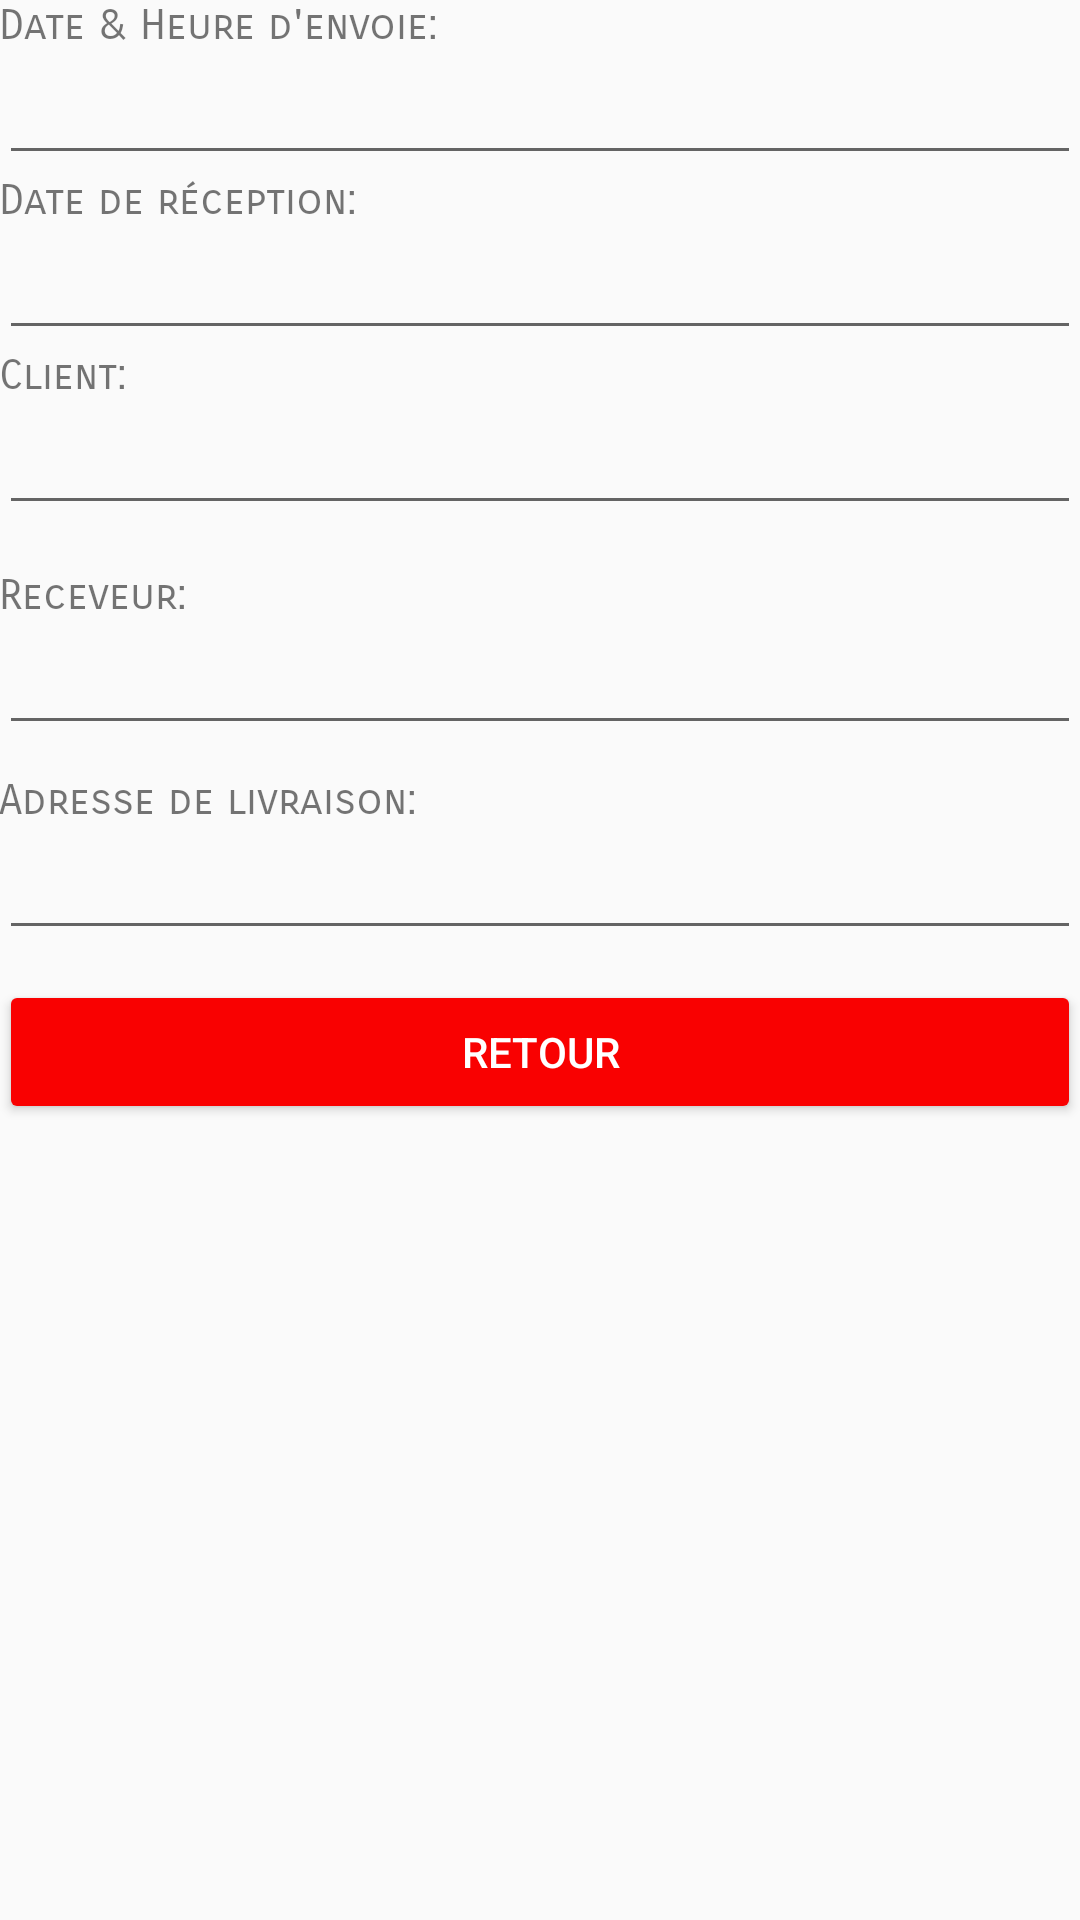

Here is an Android app screen rendered from its layout file. Give the layout XML and the strings, colors and styles it references.
<!-- AndroidManifest.xml: application theme DeliveryManager -->
<!-- res/layout/activity_delivery_details.xml -->
<?xml version="1.0" encoding="utf-8"?>
<RelativeLayout
    xmlns:android="http://schemas.android.com/apk/res/android"
    xmlns:tools="http://schemas.android.com/tools"
    android:id="@+id/activity_new_delivery"
    android:layout_width="match_parent"
    android:layout_height="match_parent"
    android:paddingBottom="@dimen/activity_vertical_margin"
    android:paddingLeft="@dimen/activity_horizontal_margin"
    android:paddingRight="@dimen/activity_horizontal_margin"
    android:paddingTop="@dimen/activity_vertical_margin"
    tools:context="ca.beogotechnologies.deliverymanager_mobileapp.activities.employee.NewDeliveryActivity">

    <ScrollView
        android:layout_width="match_parent"
        android:layout_height="match_parent"
        android:layout_alignParentTop="true"
        android:layout_alignParentLeft="true"
        android:layout_alignParentStart="true"
        android:scrollbars="none">

        
        <LinearLayout
            android:orientation="vertical"
            android:layout_width="match_parent"
            android:layout_height="wrap_content">

            <TextView
                android:text="@string/lblSendDate"
                android:layout_width="match_parent"
                android:layout_height="wrap_content"
                android:layout_marginLeft="0dp"
                android:layout_marginStart="0dp"
                android:id="@+id/lblSendDate"
                android:fontFamily="sans-serif-smallcaps"/>

            <EditText
                android:layout_width="match_parent"
                android:layout_height="wrap_content"
                android:ems="10"
                android:id="@+id/txtSendDate"
                android:inputType="date"
                android:clickable="false"
                android:cursorVisible="false"
                android:focusable="false"
                android:focusableInTouchMode="false"/>

            <TextView
                android:text="@string/lblReceiveDate"
                android:layout_width="match_parent"
                android:layout_height="wrap_content"
                android:layout_marginLeft="0dp"
                android:layout_marginStart="0dp"
                android:id="@+id/lblReceiveDate"
                android:fontFamily="sans-serif-smallcaps"/>

            <EditText
                android:layout_width="match_parent"
                android:layout_height="wrap_content"
                android:ems="10"
                android:id="@+id/txtReceiveDate"
                android:inputType="date"
                android:clickable="false"
                android:cursorVisible="false"
                android:focusable="false"
                android:focusableInTouchMode="false"/>

            <TextView
                android:text="@string/lblClient"
                android:layout_width="match_parent"
                android:layout_height="wrap_content"
                android:id="@+id/lblSender"
                android:fontFamily="sans-serif-smallcaps"/>

            <EditText
                android:layout_width="match_parent"
                android:layout_height="wrap_content"
                android:ems="10"
                android:id="@+id/txtSender"
                android:inputType="text"
                android:clickable="false"
                android:cursorVisible="false"
                android:focusable="false"
                android:focusableInTouchMode="false"/>

            <TextView
                android:text="@string/lblReceiver"
                android:layout_width="match_parent"
                android:layout_height="wrap_content"
                android:id="@+id/lblReceiver"
                android:layout_marginTop="15dp"
                android:fontFamily="sans-serif-smallcaps"/>

            <EditText
                android:layout_width="match_parent"
                android:layout_height="wrap_content"
                android:inputType="text"
                android:ems="10"
                android:id="@+id/txtReceiver"/>

            <TextView
                android:text="@string/lblReceiverAddress"
                android:layout_width="match_parent"
                android:layout_height="wrap_content"
                android:id="@+id/lblReceiverAddress"
                android:layout_marginTop="10dp"
                android:fontFamily="sans-serif-smallcaps"/>

            <EditText
                android:layout_width="match_parent"
                android:layout_height="wrap_content"
                android:inputType="text"
                android:ems="10"
                android:id="@+id/txtReceiverAddress"/>

            <LinearLayout
                android:orientation="vertical"
                android:layout_width="match_parent"
                android:layout_height="match_parent"
                android:layout_marginBottom="20dp"
                android:layout_marginTop="10dp">


                <Button
                    android:text="@string/lblBack"
                    android:layout_width="match_parent"
                    android:layout_height="0dp"
                    android:id="@+id/btnCancel"
                    android:layout_weight="0.87"
                    android:layout_marginTop="0dp"
                    android:theme="@style/CancelButton"
                    android:textColor="@color/colorWhite"
                    android:onClick="cancel"
                    />
            </LinearLayout>
        </LinearLayout>
    </ScrollView>
</RelativeLayout>
<!-- resources referenced by this layout -->
<resources>
  <color name="colorWhite">#ffffff</color>
  <string name="lblBack">Retour</string>
  <string name="lblClient">Client:</string>
  <string name="lblReceiveDate">Date de réception:</string>
  <string name="lblReceiver">Receveur:</string>
  <string name="lblReceiverAddress">Adresse de livraison:</string>
  <string name="lblSendDate">Date &amp; Heure d\'envoie:</string>
  <style name="CancelButton" parent="Theme.AppCompat.Light">
          
          <item name="colorButtonNormal">@color/colorRed</item>
      </style>
  <style name="DeliveryManager" parent="AppTheme">
          <item name="colorPrimary">@android:color/holo_green_light</item>
      </style>
  <color name="colorRed">#FFF90101</color>
  <style name="AppTheme" parent="Theme.AppCompat.Light.DarkActionBar">
          
          <item name="colorPrimary">@color/colorPrimary</item>
          <item name="colorPrimaryDark">@color/colorPrimaryDark</item>
          <item name="colorAccent">@color/colorAccent</item>
      </style>
  <color name="colorPrimary">#3F51B5</color>
  <color name="colorPrimaryDark">#303F9F</color>
  <color name="colorAccent">#FF4081</color>
</resources>
